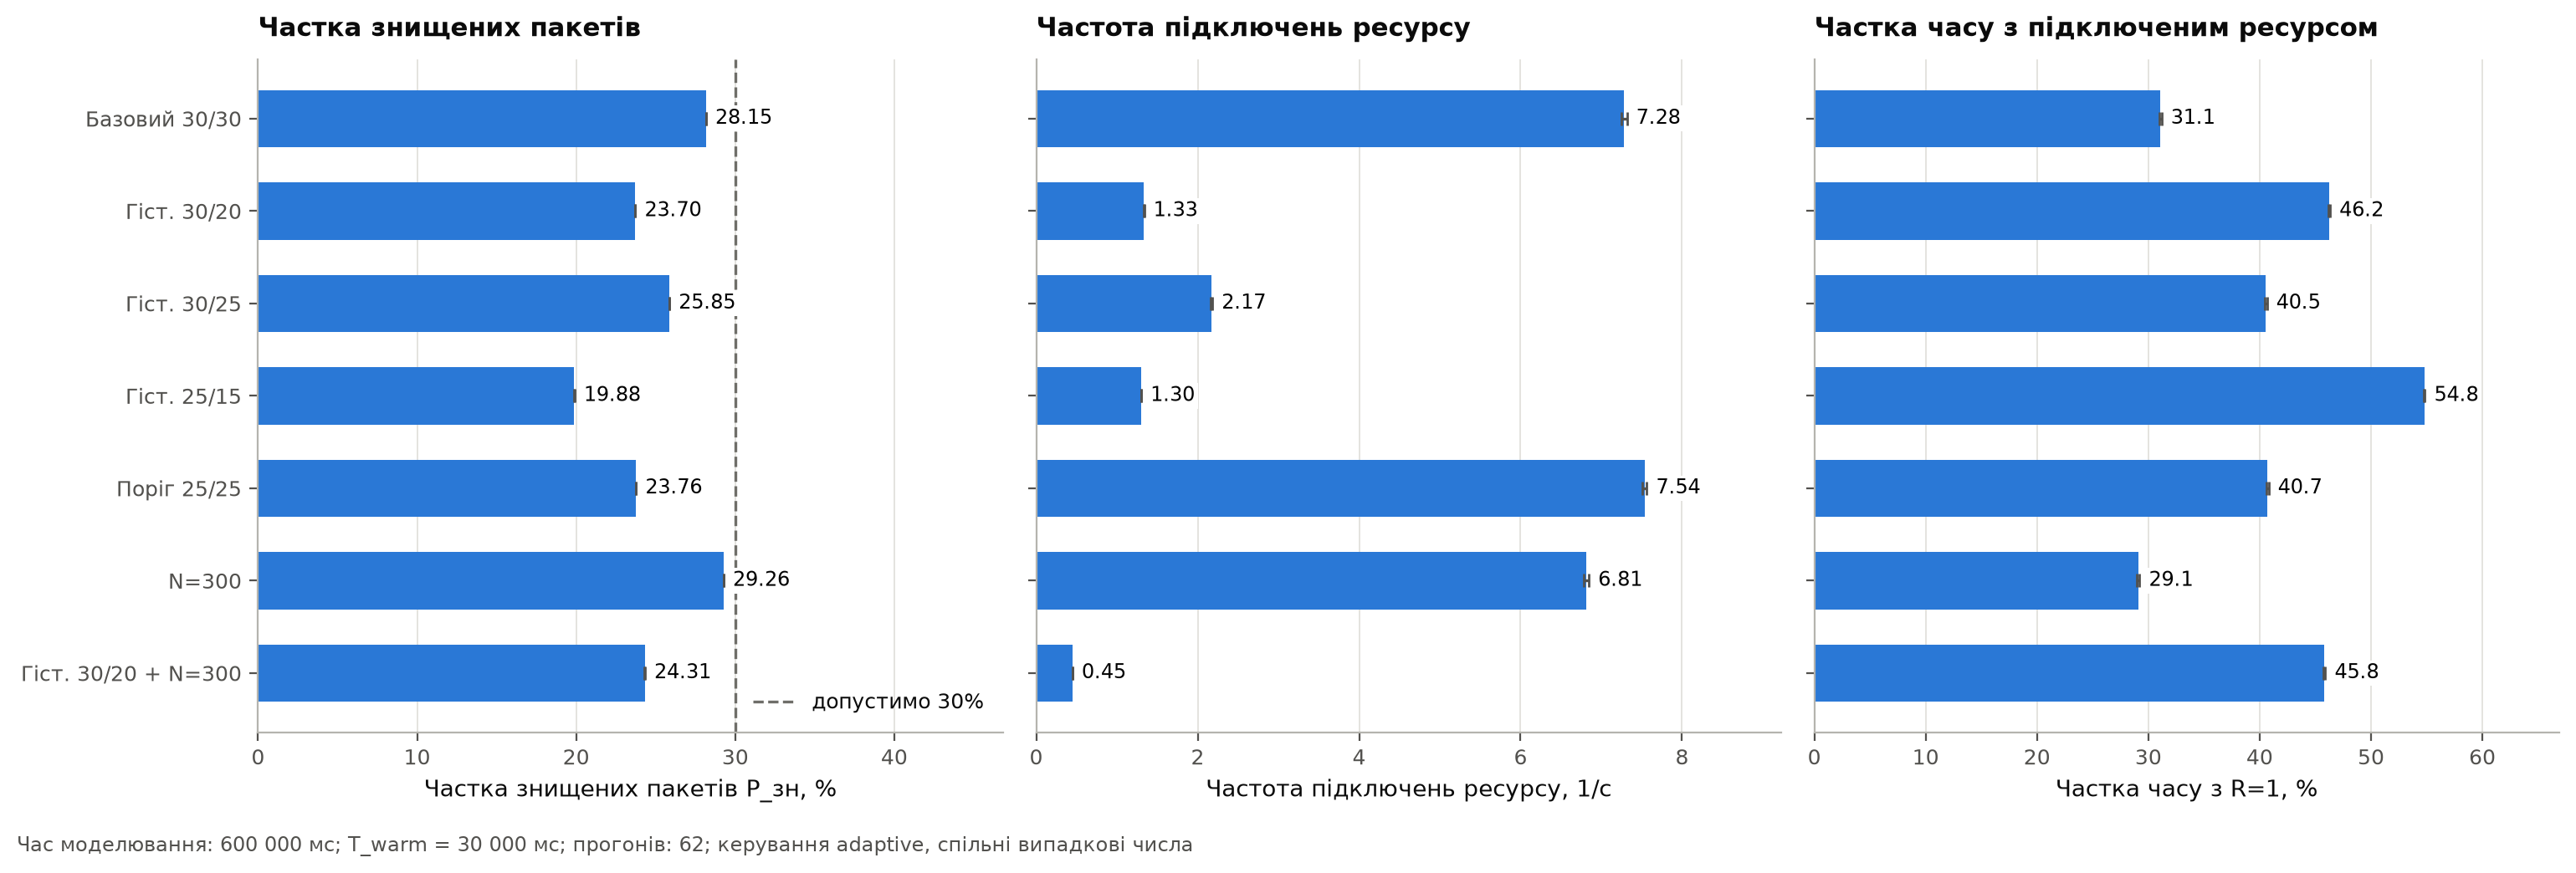

The data file committed next to this chart (first rows):
Варіант, P_зн, %, P_зн ДІ ±, %, Знищень/с, Підключень/с, Підключень/с ДІ ±, Частка часу R=1, %, Частка часу R=1 ДІ ±, %, Частка пакетів з прискоренням, %, Середній час перебування, мс, Зміна P_зн відносно базового, %, Зміна підключень/с відносно базового, %, Зміна частки часу R=1 відносно базового,…, p-value P_зн (парний t), p-value підключень/с (парний t), p-value частки часу R=1 (парний t), Виконується P_зн ≤ 30%, Парето-оптимальний (підключення/с і част…
Базовий (30/30, N=100), 28.15, 0.009, 46.92, 7.284, 0.033, 31.09, 0.093, 37.21, 9.827, 0.0, 0.0, 0.0, 1, 1, 1, так, ні
Гістерезис 30/20, 23.7, 0.015, 39.5, 1.333, 0.004, 46.23, 0.093, 47.39, 9.505, -15.81, -81.7, 48.69, 7.92e-119, 2.67e-103, 2.96e-101, так, ні
Гістерезис 30/25, 25.85, 0.01, 43.08, 2.172, 0.01, 40.55, 0.106, 42.45, 9.64, -8.18, -70.18, 30.41, 4.84e-111, 7.88e-99, 1.84e-91, так, так
Гістерезис 25/15, 19.88, 0.013, 33.13, 1.299, 0.002, 54.77, 0.071, 55.9, 9.281, -29.37, -82.17, 76.16, 1.2e-138, 1.05e-103, 1.77e-114, так, ні
Поріг 25 без гістерезису, 23.76, 0.006, 39.59, 7.535, 0.028, 40.7, 0.097, 46.99, 9.574, -15.61, 3.45, 30.91, 7.41e-142, 2.99e-28, 1.2e-100, так, ні
Вікно N=300, 29.26, 0.005, 48.77, 6.812, 0.033, 29.1, 0.113, 34.83, 9.886, 3.94, -6.48, -6.4, 1.59e-98, 8.1e-35, 4.59e-50, так, так
Гістерезис 30/20 + N=300, 24.31, 0.017, 40.51, 0.448, 0.001, 45.8, 0.093, 46.19, 9.531, -13.66, -93.85, 47.32, 1.9e-109, 4.86e-107, 3.62e-98, так, так
Без керування (never), 45.08, 0.064, 75.12, 0.0, 0.0, 0.0, 0.0, 0.0, 10.74, 60.12, -100.0, -100.0, 8.33e-116, 1.19e-108, 1.33e-119, ні, —
Завжди прискорено (always), 0.135, 0.004, 0.225, 0.0, 0.0, 100.0, 0.0, 100.0, 8.11, -99.52, -100.0, 221.6, 5.03e-178, 1.19e-108, 1.1e-140, так, —
